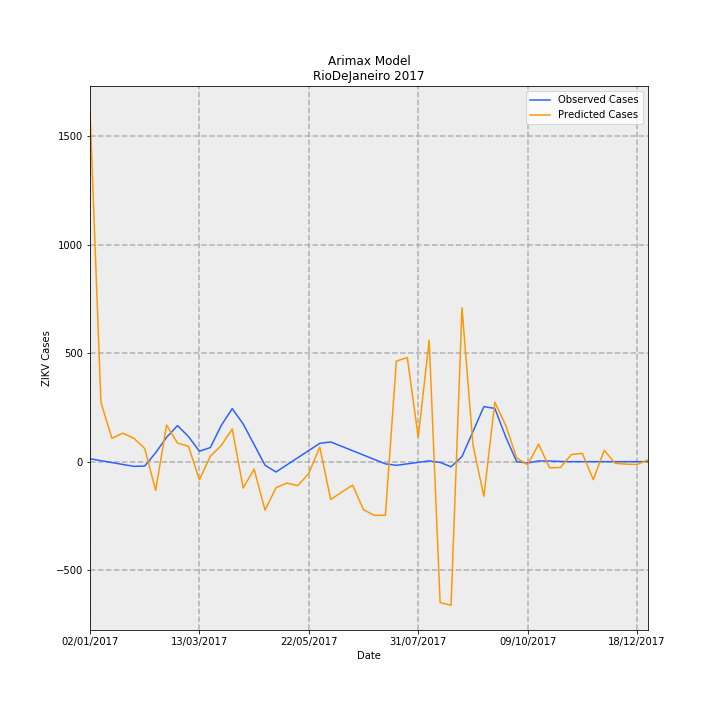

The file beside this chart, header and first rows:
Date, predictions_incidence, observed_incidence, Predicted Cases, Observed Cases, error
02/01/2017, 9.657, 0.0799, 1615, 13.36, 1601
09/01/2017, 1.632, 0.02763, 272.8, 4.619, 268.2
16/01/2017, 0.6436, -0.02464, 107.6, -4.119, 111.7
23/01/2017, 0.7841, -0.07691, 131.1, -12.86, 144
30/01/2017, 0.6463, -0.1292, 108.1, -21.6, 129.7
06/02/2017, 0.3632, -0.1216, 60.72, -20.33, 81.06
13/02/2017, -0.7907, 0.2448, -132.2, 40.93, -173.1
20/02/2017, 1.008, 0.6711, 168.5, 112.2, 56.29
27/02/2017, 0.5103, 0.9934, 85.32, 166.1, -80.77
06/03/2017, 0.4242, 0.6921, 70.91, 115.7, -44.8
13/03/2017, -0.5012, 0.2868, -83.8, 47.96, -131.8
20/03/2017, 0.1505, 0.389, 25.16, 65.04, -39.88
27/03/2017, 0.4452, 0.9987, 74.43, 167, -92.54
03/04/2017, 0.9023, 1.461, 150.8, 244.3, -93.42
10/04/2017, -0.7275, 1.039, -121.6, 173.8, -295.4
17/04/2017, -0.2053, 0.4703, -34.33, 78.64, -113
24/04/2017, -1.335, -0.09865, -223.2, -16.49, -206.8
01/05/2017, -0.7169, -0.2845, -119.9, -47.56, -72.29
08/05/2017, -0.5892, -0.0872, -98.51, -14.58, -83.93
15/05/2017, -0.6605, 0.1101, -110.4, 18.41, -128.8
22/05/2017, -0.3221, 0.3074, -53.86, 51.39, -105.2
29/05/2017, 0.4026, 0.5047, 67.32, 84.38, -17.06
05/06/2017, -1.043, 0.543, -174.4, 90.78, -265.2
12/06/2017, -0.8394, 0.4223, -140.3, 70.61, -210.9
19/06/2017, -0.6469, 0.3016, -108.2, 50.43, -158.6
26/06/2017, -1.325, 0.181, -221.6, 30.26, -251.9
03/07/2017, -1.481, 0.0603, -247.6, 10.08, -257.7
10/07/2017, -1.476, -0.06038, -246.7, -10.09, -236.6
17/07/2017, 2.77, -0.1006, 463.1, -16.81, 479.9
24/07/2017, 2.869, -0.0603, 479.6, -10.08, 489.7
31/07/2017, 0.6745, -0.02002, 112.8, -3.348, 116.1
07/08/2017, 3.345, 0.02025, 559.3, 3.386, 555.9
14/08/2017, -3.882, -0.02025, -649.1, -3.386, -645.7
21/08/2017, -3.957, -0.1415, -661.5, -23.66, -637.9
28/08/2017, 4.238, 0.1415, 708.5, 23.66, 684.8
04/09/2017, 0.4645, 0.829, 77.66, 138.6, -60.93
11/09/2017, -0.9585, 1.516, -160.2, 253.5, -413.8
18/09/2017, 1.639, 1.467, 274, 245.2, 28.82
25/09/2017, 0.9973, 0.6799, 166.7, 113.7, 53.08
02/10/2017, 0.09983, 0.0, 16.69, 0.0, 16.69
09/10/2017, -0.08733, -0.03833, -14.6, -6.408, -8.194
16/10/2017, 0.4835, 0.02018, 80.83, 3.374, 77.46
23/10/2017, -0.17, 0.01814, -28.42, 3.033, -31.45
30/10/2017, -0.1599, 0.006014, -26.73, 1.005, -27.73
06/11/2017, 0.197, -3.2397561187433e-05, 32.94, -0.005417, 32.95
13/11/2017, 0.2273, 0.0, 38.01, 0.0, 38.01
20/11/2017, -0.4972, 0.0, -83.12, 0.0, -83.12
27/11/2017, 0.3131, 0.0, 52.35, 0.0, 52.35
04/12/2017, -0.04667, 0.0, -7.802, 0.0, -7.802
11/12/2017, -0.06921, 0.0, -11.57, 0.0, -11.57
18/12/2017, -0.07746, 0.0, -12.95, 0.0, -12.95
25/12/2017, 0.04809, 0.0, 8.04, 0.0, 8.04
